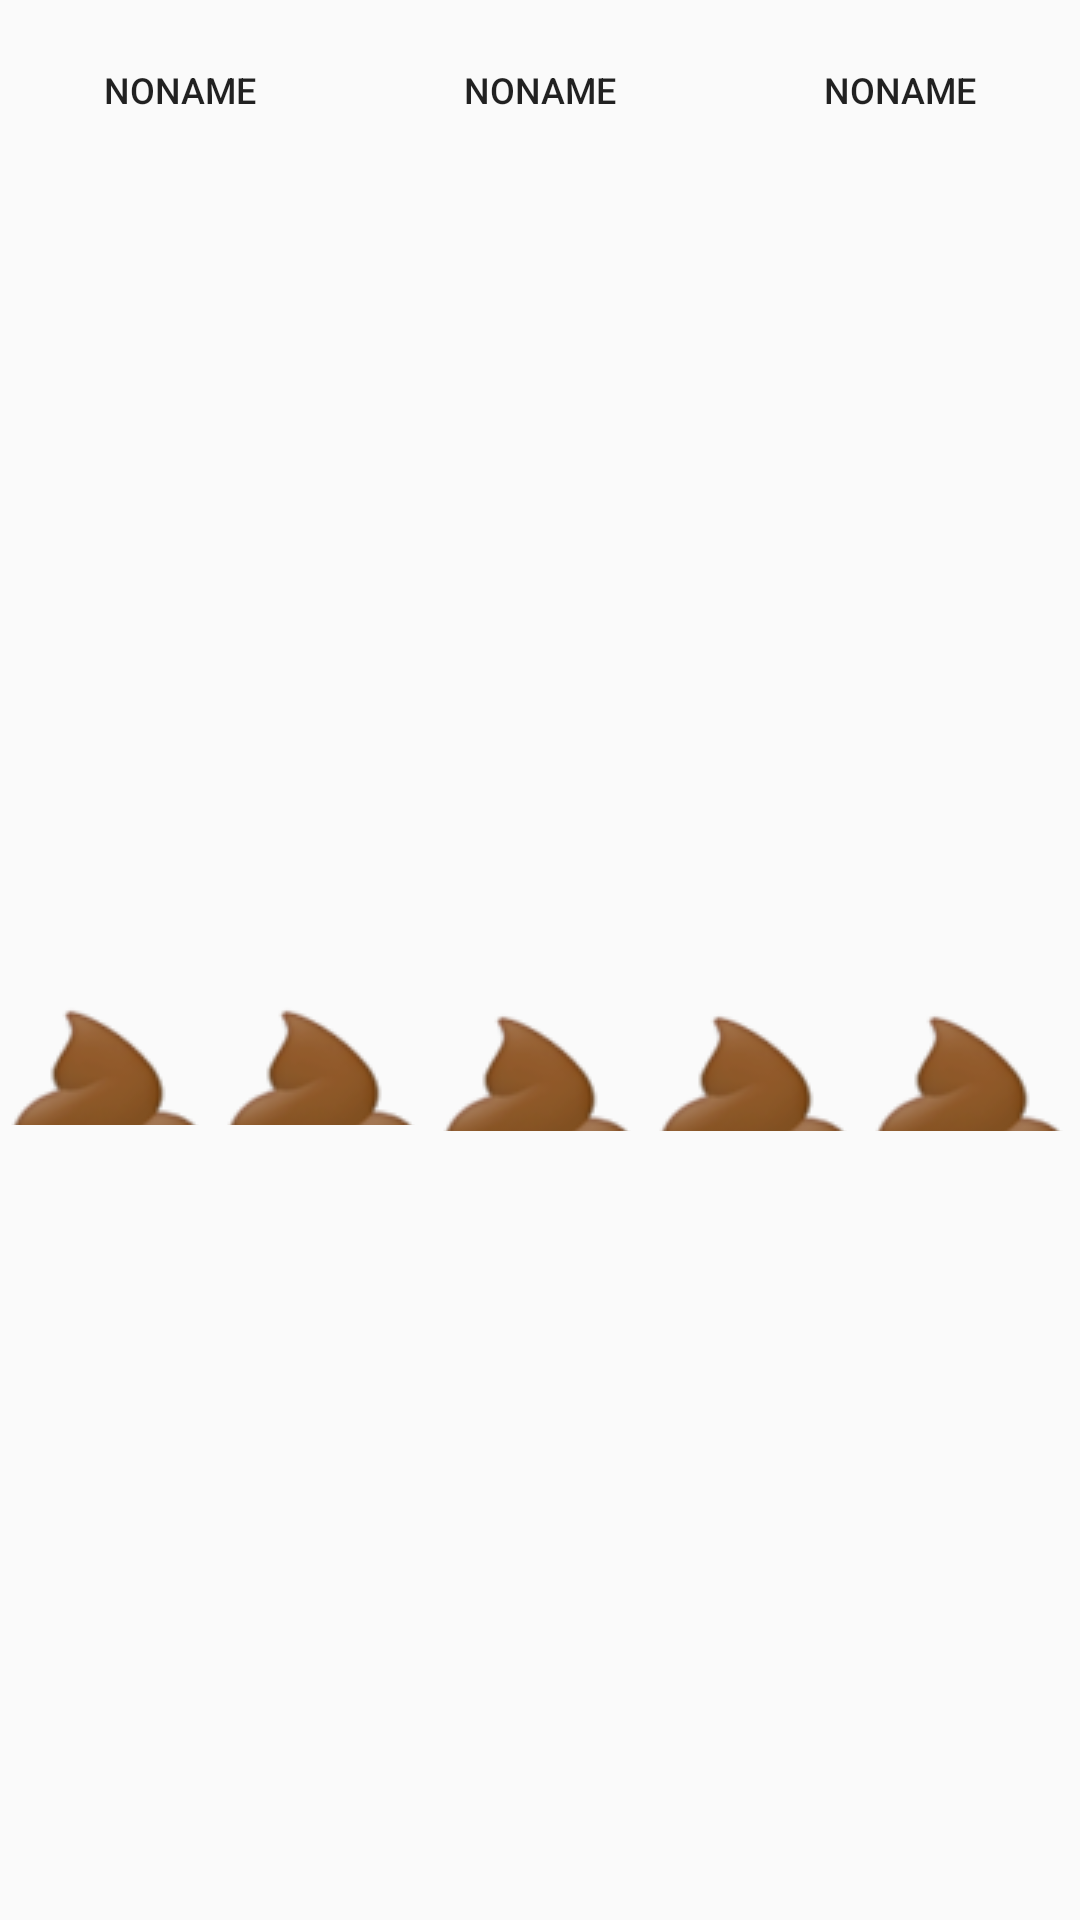

Android layout source for this screen:
<!-- AndroidManifest.xml: application theme AppTheme -->
<!-- res/layout/activity_foods.xml -->
<?xml version="1.0" encoding="utf-8"?>
<LinearLayout
    xmlns:android="http://schemas.android.com/apk/res/android" android:layout_width="match_parent"
    android:layout_height="match_parent"
    android:orientation="vertical"
    android:maxHeight="200dp"
    android:padding="0dp">
    <Button
        android:padding="0dp"
        android:id="@+id/injectionBtn"
        android:layout_width="match_parent"
        android:layout_height="match_parent"
        android:layout_weight="1"
        android:gravity="center"
        android:visibility="gone"
        android:background="#00000000"
        android:onClick="handleClicked"
        android:textSize="12dp"/>
    <LinearLayout
        android:id="@+id/foods"
        android:layout_width="match_parent"
        android:layout_height="wrap_content"
        android:orientation="horizontal"
        android:maxHeight="100dp"
        android:layout_weight="1"
        android:padding="0dp"
        android:layout_margin="0dp">

    <Button
        android:padding="0dp"
        android:id="@+id/foodbtn1"
        android:layout_width="wrap_content"
        android:layout_height="60dp"
        android:layout_weight="1"
        android:gravity="center"
        android:text="@string/noname"
        android:background="#00000000"
        android:onClick="handleClicked"
        android:textSize="12dp"
        />
    <Button
        android:padding="0dp"
        android:id="@+id/foodbtn2"
        android:layout_width="wrap_content"
        android:layout_height="60dp"
        android:layout_weight="1"
        android:gravity="center"
        android:text="@string/noname"
        android:background="#00000000"
        android:onClick="handleClicked"
        android:textSize="12dp"/>
    <Button
        android:padding="0dp"
        android:id="@+id/foodbtn3"
        android:layout_width="wrap_content"
        android:layout_height="60dp"
        android:layout_weight="1"
        android:gravity="center"
        android:text="@string/noname"
        android:background="#00000000"
        android:onClick="handleClicked"
        android:textSize="12dp"/>

    </LinearLayout>
    <LinearLayout
        android:id="@+id/shits"
        android:layout_marginTop="0dp"
        android:layout_width="match_parent"
        android:layout_height="wrap_content"
        android:orientation="horizontal"
        android:layout_weight="1"
        android:maxHeight="100dp"
        android:padding="0dp">

        <Button
            android:padding="0dp"
            android:id="@+id/shit1"
            android:layout_width="wrap_content"
            android:layout_height="50dp"
            android:layout_weight="1"
            android:drawableTop="@drawable/shit"
            android:drawablePadding="0dp"
            android:gravity="center"
            android:background="#00000000"
            android:onClick="handleClicked"
            />
        <Button
            android:padding="0dp"
            android:id="@+id/shit2"
            android:layout_width="wrap_content"
            android:layout_height="50dp"
            android:layout_weight="1"
            android:drawableTop="@drawable/shit"
            android:gravity="center"
            android:background="#00000000"
            android:onClick="handleClicked"/>
        <Button
            android:padding="0dp"
            android:id="@+id/shit3"
            android:layout_width="wrap_content"
            android:layout_height="50dp"
            android:layout_weight="1"
            android:drawableTop="@drawable/shit"
            android:gravity="center"
            android:background="#00000000"
            android:textSize="12dp"/>
        <Button
            android:padding="0dp"
            android:id="@+id/shit4"
            android:layout_width="wrap_content"
            android:layout_height="50dp"
            android:layout_weight="1"
            android:drawableTop="@drawable/shit"
            android:gravity="center"
            android:background="#00000000"
            android:textSize="12dp"/>
        <Button
            android:padding="0dp"
            android:id="@+id/shit5"
            android:layout_width="wrap_content"
            android:layout_height="50dp"
            android:layout_weight="1"
            android:drawableTop="@drawable/shit"
            android:gravity="center"
            android:background="#00000000"
            android:textSize="12dp"/>
    </LinearLayout>
</LinearLayout>
<!-- resources referenced by this layout -->
<resources>
  <!-- drawable shit: png bitmap (drawable, 15242 bytes) -->
  <string name="noname">NoName</string>
  <style name="AppTheme" parent="Theme.AppCompat.Light.DarkActionBar">
          
          <item name="colorPrimary">@color/colorPrimary</item>
          <item name="colorPrimaryDark">@color/colorPrimaryDark</item>
          <item name="colorAccent">@color/colorAccent</item>
      </style>
  <!-- not gathered from this repository: default colours our renderer supplied (Android Studio template values) -->
  <color name="colorPrimary">#FF6200EE</color>
  <color name="colorPrimaryDark">#FF3700B3</color>
  <color name="colorAccent">#FF03DAC5</color>
</resources>
